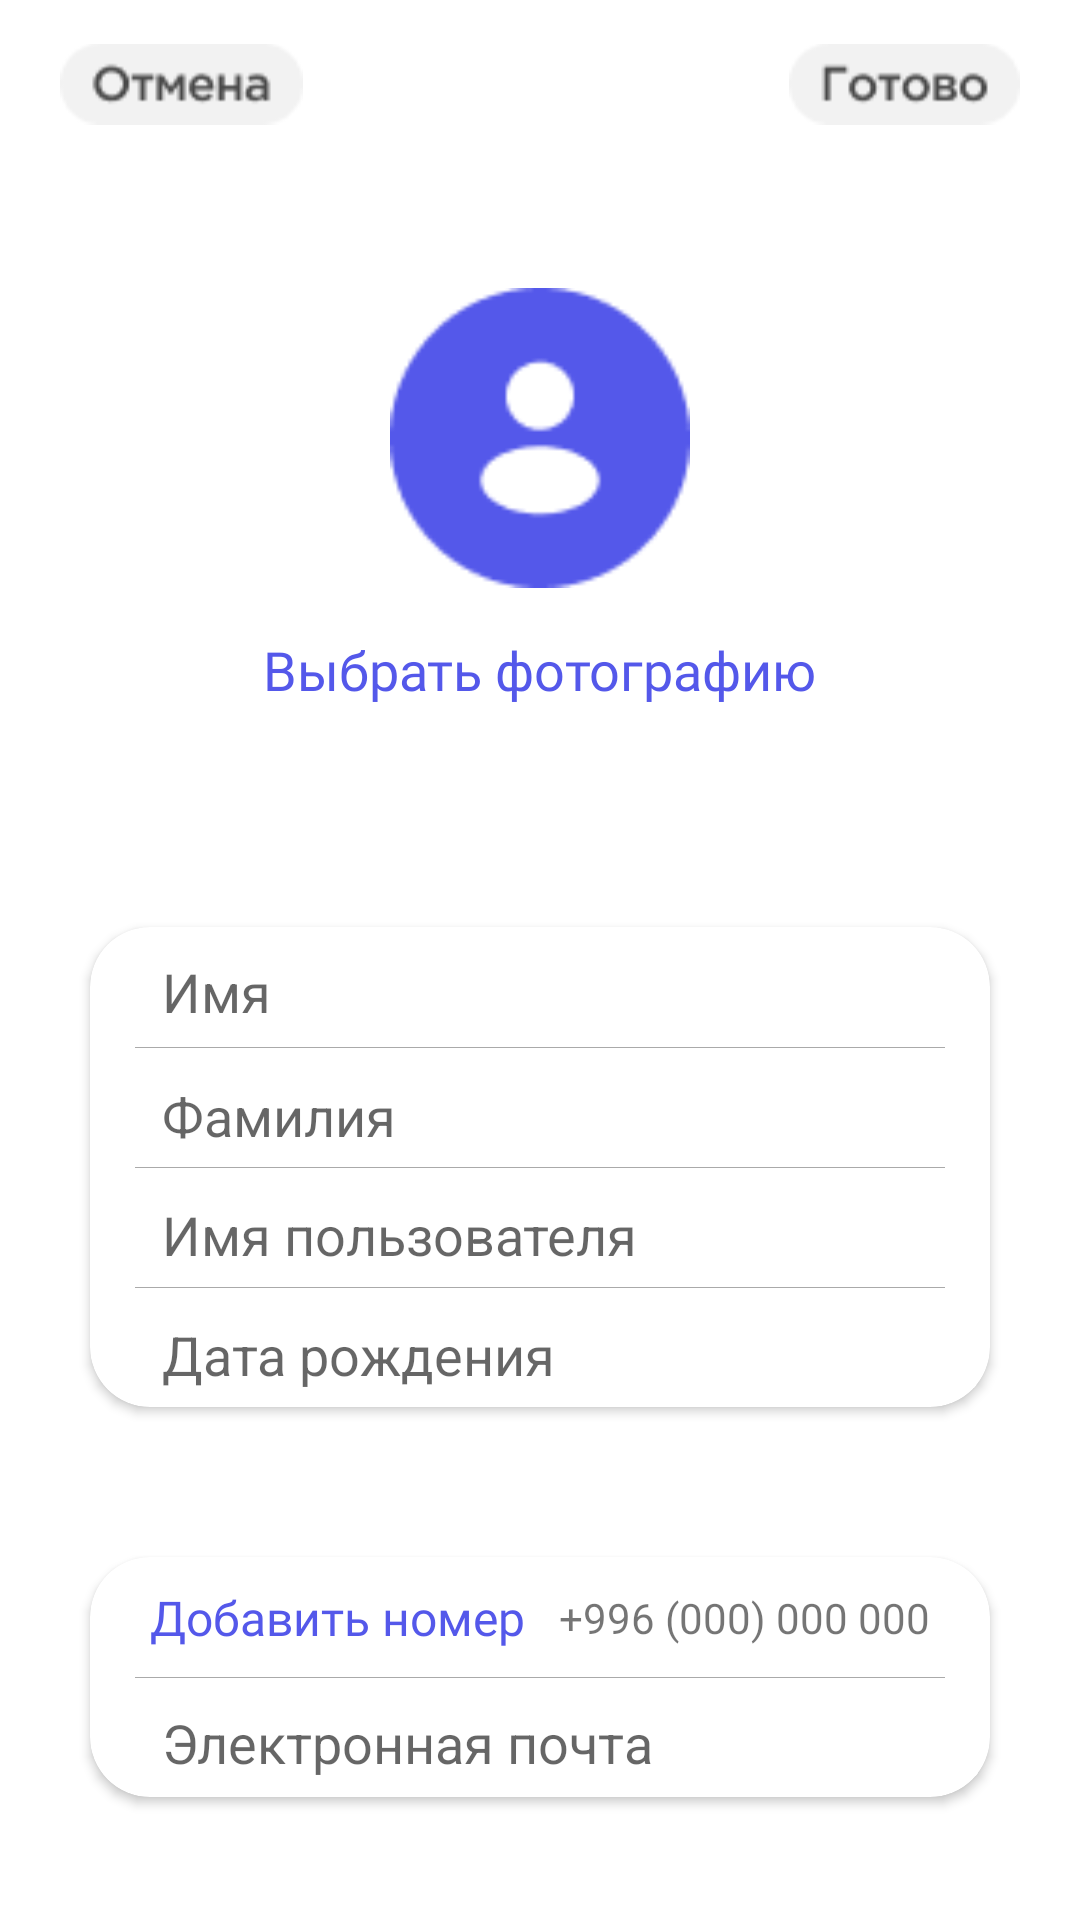

Produce the Android XML layout that renders to this screen, including the resource entries it uses.
<!-- AndroidManifest.xml: application theme Theme.Neobis_Android_Chapter8 -->
<!-- res/layout/fragment_edit_profile.xml -->
<?xml version="1.0" encoding="utf-8"?>
<androidx.constraintlayout.widget.ConstraintLayout xmlns:android="http://schemas.android.com/apk/res/android"
    xmlns:app="http://schemas.android.com/apk/res-auto"
    xmlns:tools="http://schemas.android.com/tools"
    android:layout_width="match_parent"
    android:layout_height="match_parent"
    tools:context=".view.profile.EditProfileFragment">

    <androidx.appcompat.widget.Toolbar
        android:id="@+id/tb_edit_profile"
        android:layout_width="match_parent"
        android:layout_height="wrap_content"
        android:background="@android:color/white"
        android:minHeight="?attr/actionBarSize"
        android:theme="?attr/actionBarTheme"
        app:layout_constraintEnd_toEndOf="parent"
        app:layout_constraintStart_toStartOf="parent"
        app:layout_constraintTop_toTopOf="parent" />

    <ImageView
        android:id="@+id/cancel"
        android:layout_width="wrap_content"
        android:layout_height="wrap_content"
        android:layout_marginStart="20dp"
        android:clickable="true"
        android:minHeight="48dp"
        android:src="@drawable/cancel_edit_profile"
        app:layout_constraintBottom_toBottomOf="@+id/tb_edit_profile"
        app:layout_constraintStart_toStartOf="parent"
        app:layout_constraintTop_toTopOf="parent"
        tools:ignore="SpeakableTextPresentCheck"
        android:focusable="true" />

    <ImageView
        android:id="@+id/ready"
        android:layout_width="wrap_content"
        android:layout_height="wrap_content"
        android:layout_marginEnd="20dp"
        android:clickable="true"
        android:minHeight="48dp"
        android:src="@drawable/ready_exit_profile"
        app:layout_constraintBottom_toBottomOf="@+id/tb_edit_profile"
        app:layout_constraintEnd_toEndOf="@+id/tb_edit_profile"
        app:layout_constraintTop_toTopOf="parent"
        tools:ignore="SpeakableTextPresentCheck"
        android:focusable="true" />

    <ImageView
        android:id="@+id/user_photo"
        android:layout_width="100dp"
        android:layout_height="100dp"
        android:layout_marginTop="40dp"
        android:src="@drawable/user_photo"
        android:background="@drawable/circle_background"
        app:layout_constraintEnd_toEndOf="parent"
        app:layout_constraintStart_toStartOf="parent"
        app:layout_constraintTop_toBottomOf="@+id/tb_edit_profile" />

    <TextView
        android:id="@+id/add_photo"
        android:layout_width="wrap_content"
        android:layout_height="wrap_content"
        android:layout_marginTop="15dp"
        android:clickable="true"
        android:focusable="true"
        android:fontFamily="@font/gothampro"
        android:minHeight="48dp"
        android:textSize="18sp"
        android:text="@string/choose_photo"
        android:textColor="@color/btn_valid"
        app:layout_constraintEnd_toEndOf="parent"
        app:layout_constraintStart_toStartOf="parent"
        app:layout_constraintTop_toBottomOf="@+id/user_photo" />

    <androidx.cardview.widget.CardView
        android:id="@+id/input"
        android:layout_width="match_parent"
        android:layout_height="160dp"
        android:layout_marginStart="30dp"
        android:layout_marginTop="50dp"
        android:layout_marginEnd="30dp"
        app:cardCornerRadius="20dp"
        app:layout_constraintEnd_toEndOf="parent"
        app:layout_constraintStart_toStartOf="parent"
        app:layout_constraintTop_toBottomOf="@+id/add_photo">

        <androidx.constraintlayout.widget.ConstraintLayout
            android:layout_width="match_parent"
            android:layout_height="match_parent">

            <EditText
                android:id="@+id/name"
                android:layout_width="match_parent"
                android:layout_height="wrap_content"
                android:layout_marginStart="20dp"
                android:backgroundTint="@color/white"
                android:hint="@string/name"
                app:layout_constraintBottom_toTopOf="@+id/view_name"
                app:layout_constraintEnd_toEndOf="parent"
                app:layout_constraintStart_toStartOf="parent"
                app:layout_constraintTop_toTopOf="parent"
                tools:ignore="MissingConstraints,TouchTargetSizeCheck" />

            <View
                android:id="@+id/view_name"
                android:layout_width="match_parent"
                android:layout_height="0.2dp"
                android:layout_marginStart="15dp"
                android:layout_marginTop="40dp"
                android:layout_marginEnd="15dp"
                android:background="@android:color/darker_gray"
                app:layout_constraintEnd_toEndOf="parent"
                app:layout_constraintStart_toStartOf="parent"
                app:layout_constraintTop_toTopOf="parent" />

            <EditText
                android:id="@+id/surname"
                android:layout_width="match_parent"
                android:layout_height="wrap_content"
                android:layout_marginStart="20dp"
                android:backgroundTint="@color/white"
                android:hint="@string/surname"
                app:layout_constraintBottom_toTopOf="@+id/view2"
                app:layout_constraintEnd_toEndOf="parent"
                app:layout_constraintHorizontal_bias="1.0"
                app:layout_constraintStart_toStartOf="parent"
                app:layout_constraintTop_toBottomOf="@+id/name"
                tools:ignore="MissingConstraints,TouchTargetSizeCheck,UnknownId" />

            <View
                android:id="@+id/view_surname"
                android:layout_width="match_parent"
                android:layout_height="0.2dp"
                android:layout_marginStart="15dp"
                android:layout_marginTop="80dp"
                android:layout_marginEnd="15dp"
                android:background="@android:color/darker_gray"
                app:layout_constraintEnd_toEndOf="parent"
                app:layout_constraintHorizontal_bias="0.0"
                app:layout_constraintStart_toStartOf="parent"
                app:layout_constraintTop_toTopOf="parent" />

            <EditText
                android:id="@+id/et_username"
                android:layout_width="match_parent"
                android:layout_height="wrap_content"
                android:layout_marginStart="20dp"
                android:backgroundTint="@color/white"
                android:hint="@string/user_name"
                app:layout_constraintBottom_toTopOf="@+id/view3"
                app:layout_constraintEnd_toEndOf="parent"
                app:layout_constraintHorizontal_bias="1.0"
                app:layout_constraintStart_toStartOf="parent"
                app:layout_constraintTop_toBottomOf="@+id/view_surname"
                app:layout_constraintVertical_bias="1.0"
                tools:ignore="MissingConstraints,TouchTargetSizeCheck,UnknownId" />

            <View
                android:id="@+id/view_username"
                android:layout_width="match_parent"
                android:layout_height="0.2dp"
                android:layout_marginStart="15dp"
                android:layout_marginTop="120dp"
                android:layout_marginEnd="15dp"
                android:background="@android:color/darker_gray"
                app:layout_constraintEnd_toEndOf="parent"
                app:layout_constraintHorizontal_bias="0.0"
                app:layout_constraintStart_toStartOf="parent"
                app:layout_constraintTop_toTopOf="parent" />

            <EditText
                android:id="@+id/birthday"
                android:layout_width="match_parent"
                android:layout_height="wrap_content"
                android:layout_marginStart="20dp"
                android:backgroundTint="@color/white"
                android:hint="@string/birthday"
                app:layout_constraintBottom_toBottomOf="parent"
                app:layout_constraintEnd_toEndOf="parent"
                app:layout_constraintStart_toStartOf="parent"
                app:layout_constraintTop_toBottomOf="@+id/et_username"
                tools:ignore="MissingConstraints,TouchTargetSizeCheck" />

        </androidx.constraintlayout.widget.ConstraintLayout>
    </androidx.cardview.widget.CardView>

    <androidx.cardview.widget.CardView
        android:id="@+id/phone_mail_card"
        android:layout_width="match_parent"
        android:layout_height="80dp"
        android:layout_marginStart="30dp"
        android:layout_marginTop="50dp"
        android:layout_marginEnd="30dp"
        app:cardCornerRadius="20dp"
        app:layout_constraintEnd_toEndOf="parent"
        app:layout_constraintStart_toStartOf="parent"
        app:layout_constraintTop_toBottomOf="@+id/input" >

        <androidx.constraintlayout.widget.ConstraintLayout
            android:layout_width="match_parent"
            android:layout_height="match_parent">

            <View
                android:id="@+id/view_number"
                android:layout_width="match_parent"
                android:layout_height="0.2dp"
                android:layout_marginStart="15dp"
                android:layout_marginEnd="15dp"
                android:background="@android:color/darker_gray"
                app:layout_constraintBottom_toBottomOf="parent"
                app:layout_constraintEnd_toEndOf="parent"
                app:layout_constraintStart_toStartOf="parent"
                app:layout_constraintTop_toTopOf="parent" />

            <TextView
                android:id="@+id/add_number"
                android:layout_width="wrap_content"
                android:layout_height="wrap_content"
                android:layout_marginStart="20dp"
                android:clickable="true"
                android:fontFamily="@font/gothampro_medium"
                android:gravity="center_vertical"
                android:minHeight="48dp"
                android:text="@string/add_phone_number"
                android:textColor="@color/btn_valid"
                android:textSize="16sp"
                app:layout_constraintBottom_toTopOf="@+id/view_number"
                app:layout_constraintStart_toStartOf="parent"
                app:layout_constraintTop_toTopOf="parent"
                tools:ignore="TouchTargetSizeCheck"
                android:focusable="true" />

            <TextView
                android:id="@+id/phone_number"
                android:layout_width="wrap_content"
                android:layout_height="wrap_content"
                android:layout_marginEnd="20dp"
                android:fontFamily="@font/gothampro_medium"
                android:text="@string/hint"
                app:layout_constraintBottom_toTopOf="@+id/view_number"
                app:layout_constraintEnd_toEndOf="parent"
                app:layout_constraintTop_toTopOf="parent" />

            <EditText
                android:id="@+id/et_mail"
                android:layout_width="match_parent"
                android:layout_height="wrap_content"
                android:layout_marginStart="20dp"
                android:backgroundTint="@color/white"
                android:hint="@string/mail"
                android:inputType="textEmailAddress"
                app:layout_constraintBottom_toBottomOf="parent"
                app:layout_constraintEnd_toEndOf="parent"
                app:layout_constraintStart_toStartOf="parent"
                app:layout_constraintTop_toBottomOf="@+id/view_number"
                tools:ignore="MissingConstraints,TouchTargetSizeCheck" />


        </androidx.constraintlayout.widget.ConstraintLayout>
    </androidx.cardview.widget.CardView>

</androidx.constraintlayout.widget.ConstraintLayout>
<!-- resources referenced by this layout -->
<resources>
  <color name="btn_valid">#5458EA</color>
  <color name="white">#FFFFFFFF</color>
  <!-- drawable cancel_edit_profile: png bitmap (drawable, 1660 bytes) -->
  <!-- drawable circle_background (drawable) -->
  <?xml version="1.0" encoding="utf-8"?>
  <shape xmlns:android="http://schemas.android.com/apk/res/android">
      <solid android:color="#FFFFFF" /> 
      <corners android:radius="250dp" /> 
  </shape>
  <!-- drawable ready_exit_profile: png bitmap (drawable, 1577 bytes) -->
  <!-- drawable user_photo: png bitmap (drawable, 2066 bytes) -->
  <string name="add_phone_number">Добавить номер</string>
  <string name="birthday">Дата рождения</string>
  <string name="choose_photo">Выбрать фотографию</string>
  <string name="hint">+996 (000) 000 000</string>
  <string name="mail">Электронная почта</string>
  <string name="name">Имя</string>
  <string name="surname">Фамилия</string>
  <string name="user_name">Имя пользователя</string>
  <style name="Theme.Neobis_Android_Chapter8" parent="Theme.MaterialComponents.DayNight.DarkActionBar">
          
          <item name="colorPrimary">@color/purple_500</item>
          <item name="colorPrimaryVariant">@color/purple_700</item>
          <item name="colorOnPrimary">@color/white</item>
          
          <item name="colorSecondary">@color/teal_200</item>
          <item name="colorSecondaryVariant">@color/teal_700</item>
          <item name="colorOnSecondary">@color/black</item>
          
          <item name="android:statusBarColor">?attr/colorPrimaryVariant</item>
          
      </style>
  <color name="purple_500">#FF6200EE</color>
  <color name="purple_700">#FF3700B3</color>
  <color name="teal_200">#FF03DAC5</color>
  <color name="teal_700">#FF018786</color>
  <color name="black">#FF000000</color>
</resources>
